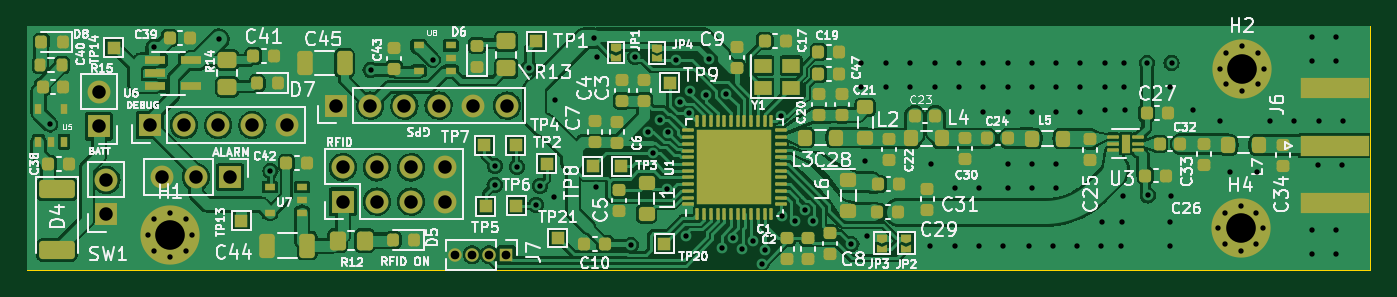
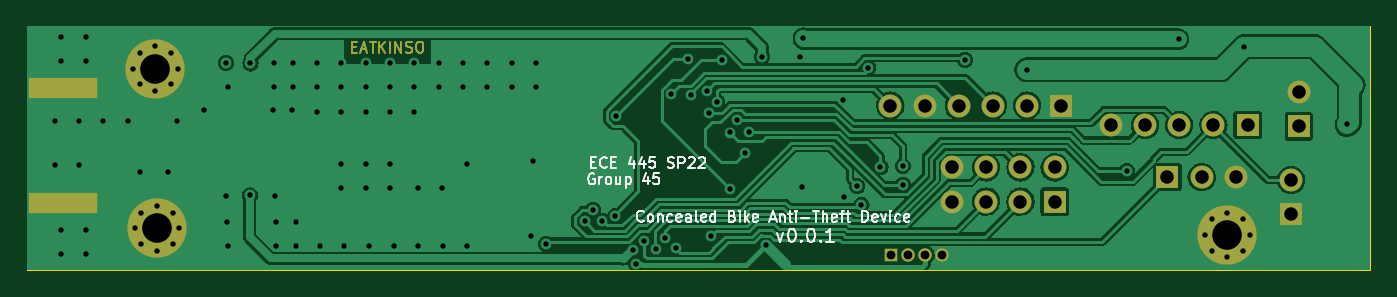
Circuit board: 11 layer files. Board 99.8 x 18.1 mm.
- bottom_copper: main_board-B_Cu.gbr (129673 bytes)
- bottom_mask: main_board-B_Mask.gbr (4151 bytes)
- paste: main_board-B_Paste.gbr (555 bytes)
- bottom_silk: main_board-B_Silkscreen.gbr (14752 bytes)
- outline: main_board-Edge_Cuts.gbr (691 bytes)
- top_copper: main_board-F_Cu.gbr (287010 bytes)
- top_mask: main_board-F_Mask.gbr (12427 bytes)
- paste: main_board-F_Paste.gbr (9762 bytes)
- top_silk: main_board-F_Silkscreen.gbr (87359 bytes)
- drill: main_board-NPTH.drl (275 bytes)
- drill: main_board-PTH.drl (3412 bytes)

=== bottom_copper: main_board-B_Cu.gbr (129673 bytes, source omitted) ===
=== bottom_mask: main_board-B_Mask.gbr ===
%TF.GenerationSoftware,KiCad,Pcbnew,6.0.0*%
%TF.CreationDate,2022-03-07T01:43:27-06:00*%
%TF.ProjectId,main_board,6d61696e-5f62-46f6-9172-642e6b696361,rev?*%
%TF.SameCoordinates,Original*%
%TF.FileFunction,Soldermask,Bot*%
%TF.FilePolarity,Negative*%
%FSLAX46Y46*%
G04 Gerber Fmt 4.6, Leading zero omitted, Abs format (unit mm)*
G04 Created by KiCad (PCBNEW 6.0.0) date 2022-03-07 01:43:27*
%MOMM*%
%LPD*%
G01*
G04 APERTURE LIST*
%ADD10C,0.150000*%
%ADD11C,4.400000*%
%ADD12C,0.700000*%
%ADD13R,1.000000X1.000000*%
%ADD14O,1.000000X1.000000*%
%ADD15R,1.700000X1.700000*%
%ADD16O,1.700000X1.700000*%
%ADD17R,5.080000X1.500000*%
G04 APERTURE END LIST*
D10*
X202603571Y-133292857D02*
X202336904Y-133292857D01*
X202222619Y-133711904D02*
X202603571Y-133711904D01*
X202603571Y-132911904D01*
X202222619Y-132911904D01*
X201917857Y-133483333D02*
X201536904Y-133483333D01*
X201994047Y-133711904D02*
X201727380Y-132911904D01*
X201460714Y-133711904D01*
X201308333Y-132911904D02*
X200851190Y-132911904D01*
X201079761Y-133711904D02*
X201079761Y-132911904D01*
X200584523Y-133711904D02*
X200584523Y-132911904D01*
X200127380Y-133711904D02*
X200470238Y-133254761D01*
X200127380Y-132911904D02*
X200584523Y-133369047D01*
X199784523Y-133711904D02*
X199784523Y-132911904D01*
X199403571Y-133711904D02*
X199403571Y-132911904D01*
X198946428Y-133711904D01*
X198946428Y-132911904D01*
X198603571Y-133673809D02*
X198489285Y-133711904D01*
X198298809Y-133711904D01*
X198222619Y-133673809D01*
X198184523Y-133635714D01*
X198146428Y-133559523D01*
X198146428Y-133483333D01*
X198184523Y-133407142D01*
X198222619Y-133369047D01*
X198298809Y-133330952D01*
X198451190Y-133292857D01*
X198527380Y-133254761D01*
X198565476Y-133216666D01*
X198603571Y-133140476D01*
X198603571Y-133064285D01*
X198565476Y-132988095D01*
X198527380Y-132950000D01*
X198451190Y-132911904D01*
X198260714Y-132911904D01*
X198146428Y-132950000D01*
X197651190Y-132911904D02*
X197498809Y-132911904D01*
X197422619Y-132950000D01*
X197346428Y-133026190D01*
X197308333Y-133178571D01*
X197308333Y-133445238D01*
X197346428Y-133597619D01*
X197422619Y-133673809D01*
X197498809Y-133711904D01*
X197651190Y-133711904D01*
X197727380Y-133673809D01*
X197803571Y-133597619D01*
X197841666Y-133445238D01*
X197841666Y-133178571D01*
X197803571Y-133026190D01*
X197727380Y-132950000D01*
X197651190Y-132911904D01*
D11*
%TO.C,H4*%
X217099000Y-146777000D03*
D12*
X218749000Y-146777000D03*
X218265726Y-147943726D03*
X217099000Y-148427000D03*
X215932274Y-147943726D03*
X215449000Y-146777000D03*
X215932274Y-145610274D03*
X217099000Y-145127000D03*
X218265726Y-145610274D03*
%TD*%
D11*
%TO.C,H2*%
X217205000Y-134905000D03*
D12*
X218855000Y-134905000D03*
X218371726Y-136071726D03*
X217205000Y-136555000D03*
X216038274Y-136071726D03*
X215555000Y-134905000D03*
X216038274Y-133738274D03*
X217205000Y-133255000D03*
X218371726Y-133738274D03*
%TD*%
D11*
%TO.C,H1*%
X137600000Y-147250000D03*
D12*
X139250000Y-147250000D03*
X138766726Y-148416726D03*
X137600000Y-148900000D03*
X136433274Y-148416726D03*
X135950000Y-147250000D03*
X136433274Y-146083274D03*
X137600000Y-145600000D03*
X138766726Y-146083274D03*
%TD*%
D13*
%TO.C,J7*%
X162575000Y-148725000D03*
D14*
X161305000Y-148725000D03*
X160035000Y-148725000D03*
X158765000Y-148725000D03*
%TD*%
D15*
%TO.C,J8*%
X132300000Y-139200000D03*
D16*
X132300000Y-136660000D03*
%TD*%
D15*
%TO.C,J3*%
X149925000Y-137650000D03*
D16*
X152465000Y-137650000D03*
X155005000Y-137650000D03*
X157545000Y-137650000D03*
X160085000Y-137650000D03*
X162625000Y-137650000D03*
%TD*%
D15*
%TO.C,J2*%
X150425000Y-144775000D03*
D16*
X150425000Y-142235000D03*
X152965000Y-144775000D03*
X152965000Y-142235000D03*
X155505000Y-144775000D03*
X155505000Y-142235000D03*
X158045000Y-144775000D03*
X158045000Y-142235000D03*
%TD*%
D15*
%TO.C,J1*%
X142050000Y-142950000D03*
D16*
X139510000Y-142950000D03*
X136970000Y-142950000D03*
%TD*%
D15*
%TO.C,SW1*%
X132870000Y-145710000D03*
D16*
X132870000Y-143170000D03*
%TD*%
D17*
%TO.C,J6*%
X224100000Y-144875000D03*
X224100000Y-136375000D03*
%TD*%
D15*
%TO.C,J5*%
X136093745Y-139096248D03*
D16*
X138633745Y-139096248D03*
X141173745Y-139096248D03*
X143713745Y-139096248D03*
X146253745Y-139096248D03*
%TD*%
M02*

=== paste: main_board-B_Paste.gbr ===
%TF.GenerationSoftware,KiCad,Pcbnew,6.0.0*%
%TF.CreationDate,2022-03-07T01:43:26-06:00*%
%TF.ProjectId,main_board,6d61696e-5f62-46f6-9172-642e6b696361,rev?*%
%TF.SameCoordinates,Original*%
%TF.FileFunction,Paste,Bot*%
%TF.FilePolarity,Positive*%
%FSLAX46Y46*%
G04 Gerber Fmt 4.6, Leading zero omitted, Abs format (unit mm)*
G04 Created by KiCad (PCBNEW 6.0.0) date 2022-03-07 01:43:26*
%MOMM*%
%LPD*%
G01*
G04 APERTURE LIST*
%ADD10R,5.080000X1.500000*%
G04 APERTURE END LIST*
D10*
%TO.C,J6*%
X224100000Y-144875000D03*
X224100000Y-136375000D03*
%TD*%
M02*

=== bottom_silk: main_board-B_Silkscreen.gbr (14752 bytes, source omitted) ===
=== outline: main_board-Edge_Cuts.gbr ===
%TF.GenerationSoftware,KiCad,Pcbnew,6.0.0*%
%TF.CreationDate,2022-03-07T01:43:27-06:00*%
%TF.ProjectId,main_board,6d61696e-5f62-46f6-9172-642e6b696361,rev?*%
%TF.SameCoordinates,Original*%
%TF.FileFunction,Profile,NP*%
%FSLAX46Y46*%
G04 Gerber Fmt 4.6, Leading zero omitted, Abs format (unit mm)*
G04 Created by KiCad (PCBNEW 6.0.0) date 2022-03-07 01:43:27*
%MOMM*%
%LPD*%
G01*
G04 APERTURE LIST*
%TA.AperFunction,Profile*%
%ADD10C,0.100000*%
%TD*%
G04 APERTURE END LIST*
D10*
X126975000Y-131775000D02*
X226750000Y-131775000D01*
X226750000Y-131775000D02*
X226750000Y-149875000D01*
X226750000Y-149875000D02*
X126975000Y-149875000D01*
X126975000Y-149875000D02*
X126975000Y-131775000D01*
M02*

=== top_copper: main_board-F_Cu.gbr (287010 bytes, source omitted) ===
=== top_mask: main_board-F_Mask.gbr (12427 bytes, source omitted) ===
=== paste: main_board-F_Paste.gbr (9762 bytes, source omitted) ===
=== top_silk: main_board-F_Silkscreen.gbr (87359 bytes, source omitted) ===
=== drill: main_board-NPTH.drl ===
M48
; DRILL file {KiCad 6.0.0} date Mon 07 Mar 2022 01:43:29 AM CST
; FORMAT={-:-/ absolute / inch / decimal}
; #@! TF.CreationDate,2022-03-07T01:43:29-06:00
; #@! TF.GenerationSoftware,Kicad,Pcbnew,6.0.0
; #@! TF.FileFunction,NonPlated,1,2,NPTH
FMAT,2
INCH
%
G90
G05
T0
M30

=== drill: main_board-PTH.drl ===
M48
; DRILL file {KiCad 6.0.0} date Mon 07 Mar 2022 01:43:29 AM CST
; FORMAT={-:-/ absolute / inch / decimal}
; #@! TF.CreationDate,2022-03-07T01:43:29-06:00
; #@! TF.GenerationSoftware,Kicad,Pcbnew,6.0.0
; #@! TF.FileFunction,Plated,1,2,PTH
FMAT,2
INCH
; #@! TA.AperFunction,Plated,PTH,ViaDrill
T1C0.0157
; #@! TA.AperFunction,Plated,PTH,ComponentDrill
T2C0.0157
; #@! TA.AperFunction,Plated,PTH,ComponentDrill
T3C0.0256
; #@! TA.AperFunction,Plated,PTH,ComponentDrill
T4C0.0394
; #@! TA.AperFunction,Plated,PTH,ComponentDrill
T5C0.0866
%
G90
G05
T1
X5.0669Y-5.4744
X5.3689Y-5.2472
X5.5597Y-5.2253
X5.7106Y-5.6112
X6.0035Y-5.315
X6.185Y-5.2854
X6.3664Y-5.6512
X6.3665Y-5.5961
X6.4315Y-5.5984
X6.4675Y-5.3081
X6.4872Y-5.7096
X6.4996Y-5.6551
X6.5394Y-5.687
X6.5423Y-5.4016
X6.6571Y-5.2224
X6.6614Y-5.6575
X6.6654Y-5.2776
X6.7657Y-5.8278
X6.7776Y-5.2776
X6.815Y-5.4956
X6.8287Y-5.5591
X6.8504Y-5.4606
X6.8709Y-5.6645
X6.872Y-5.498
X6.8957Y-5.2854
X6.9091Y-5.4087
X6.9272Y-5.8012
X6.9337Y-5.4419
X6.939Y-5.376
X6.985Y-5.3886
X6.9941Y-5.2835
X7.0305Y-5.8366
X7.0433Y-5.3848
X7.063Y-5.8061
X7.0886Y-5.8378
X7.123Y-5.8142
X7.1467Y-5.8819
X7.1565Y-5.8425
X7.2047Y-5.4488
X7.2063Y-5.7413
X7.2445Y-5.7555
X7.2726Y-5.7244
X7.2963Y-5.7579
X7.4094Y-5.8248
X7.439Y-5.2943
X7.439Y-5.3652
X7.4488Y-5.5827
X7.4537Y-5.8002
X7.5098Y-5.2943
X7.5098Y-5.3652
X7.5817Y-5.2953
X7.5817Y-5.3661
X7.6407Y-5.8307
X7.6417Y-5.5906
X7.6526Y-5.2953
X7.6526Y-5.3661
X7.7116Y-5.8307
X7.7126Y-5.6614
X7.7234Y-5.2953
X7.7234Y-5.3661
X7.7825Y-5.8307
X7.7835Y-5.6614
X7.7953Y-5.2953
X7.7953Y-5.3661
X7.7953Y-5.437
X7.8533Y-5.8307
X7.8661Y-5.2953
X7.8661Y-5.3661
X7.8661Y-5.437
X7.8661Y-5.5906
X7.8661Y-5.6614
X7.9281Y-5.8307
X7.937Y-5.2953
X7.937Y-5.3661
X7.937Y-5.437
X7.937Y-5.5906
X7.937Y-5.6614
X7.999Y-5.8307
X8.0079Y-5.2953
X8.0079Y-5.3661
X8.0079Y-5.437
X8.0079Y-5.5906
X8.0079Y-5.6614
X8.0699Y-5.8307
X8.0787Y-5.2953
X8.0787Y-5.3661
X8.0787Y-5.437
X8.1407Y-5.8307
X8.1417Y-5.7589
X8.1496Y-5.2953
X8.1496Y-5.3661
X8.151Y-5.4325
X8.1988Y-5.8293
X8.1998Y-5.7585
X8.2031Y-5.6831
X8.2057Y-5.2939
X8.2057Y-5.3648
X8.2091Y-5.4311
X8.2736Y-5.2959
X8.276Y-5.6821
X8.3406Y-5.3638
X8.3406Y-5.8303
X8.3425Y-5.7585
X8.3449Y-5.6831
X8.3455Y-5.2939
X8.4085Y-5.4327
X8.4872Y-5.4642
X8.5157Y-5.6138
X8.5965Y-5.6138
X8.6329Y-5.4652
X8.7047Y-5.4652
X8.7559Y-5.2181
X8.7559Y-5.289
X8.7559Y-5.7821
X8.7559Y-5.853
X8.7736Y-5.5931
X8.7756Y-5.4652
X8.8268Y-5.2181
X8.8268Y-5.289
X8.8268Y-5.7821
X8.8268Y-5.853
X8.8445Y-5.5931
X8.8465Y-5.4642
T2
X5.3524Y-5.7972
X5.3714Y-5.7513
X5.3714Y-5.8432
X5.4173Y-5.7323
X5.4173Y-5.8622
X5.4633Y-5.7513
X5.4633Y-5.8432
X5.4823Y-5.7972
X8.4822Y-5.7786
X8.4864Y-5.3112
X8.5013Y-5.7327
X8.5013Y-5.8246
X8.5054Y-5.2653
X8.5054Y-5.3572
X8.5472Y-5.7137
X8.5472Y-5.8436
X8.5514Y-5.2463
X8.5514Y-5.3762
X8.5931Y-5.7327
X8.5931Y-5.8246
X8.5973Y-5.2653
X8.5973Y-5.3572
X8.6122Y-5.7786
X8.6163Y-5.3112
T3
X6.2506Y-5.8553
X6.3006Y-5.8553
X6.3506Y-5.8553
X6.4006Y-5.8553
T4
X5.2087Y-5.3803
X5.2087Y-5.4803
X5.2311Y-5.6366
X5.2311Y-5.7366
X5.358Y-5.4762
X5.3925Y-5.628
X5.458Y-5.4762
X5.4925Y-5.628
X5.558Y-5.4762
X5.5925Y-5.628
X5.658Y-5.4762
X5.758Y-5.4762
X5.9026Y-5.4193
X5.9222Y-5.5998
X5.9222Y-5.6998
X6.0026Y-5.4193
X6.0222Y-5.5998
X6.0222Y-5.6998
X6.1026Y-5.4193
X6.1222Y-5.5998
X6.1222Y-5.6998
X6.2026Y-5.4193
X6.2222Y-5.5998
X6.2222Y-5.6998
X6.3026Y-5.4193
X6.4026Y-5.4193
T5
X5.4173Y-5.7972
X8.5472Y-5.7786
X8.5514Y-5.3112
T0
M30

